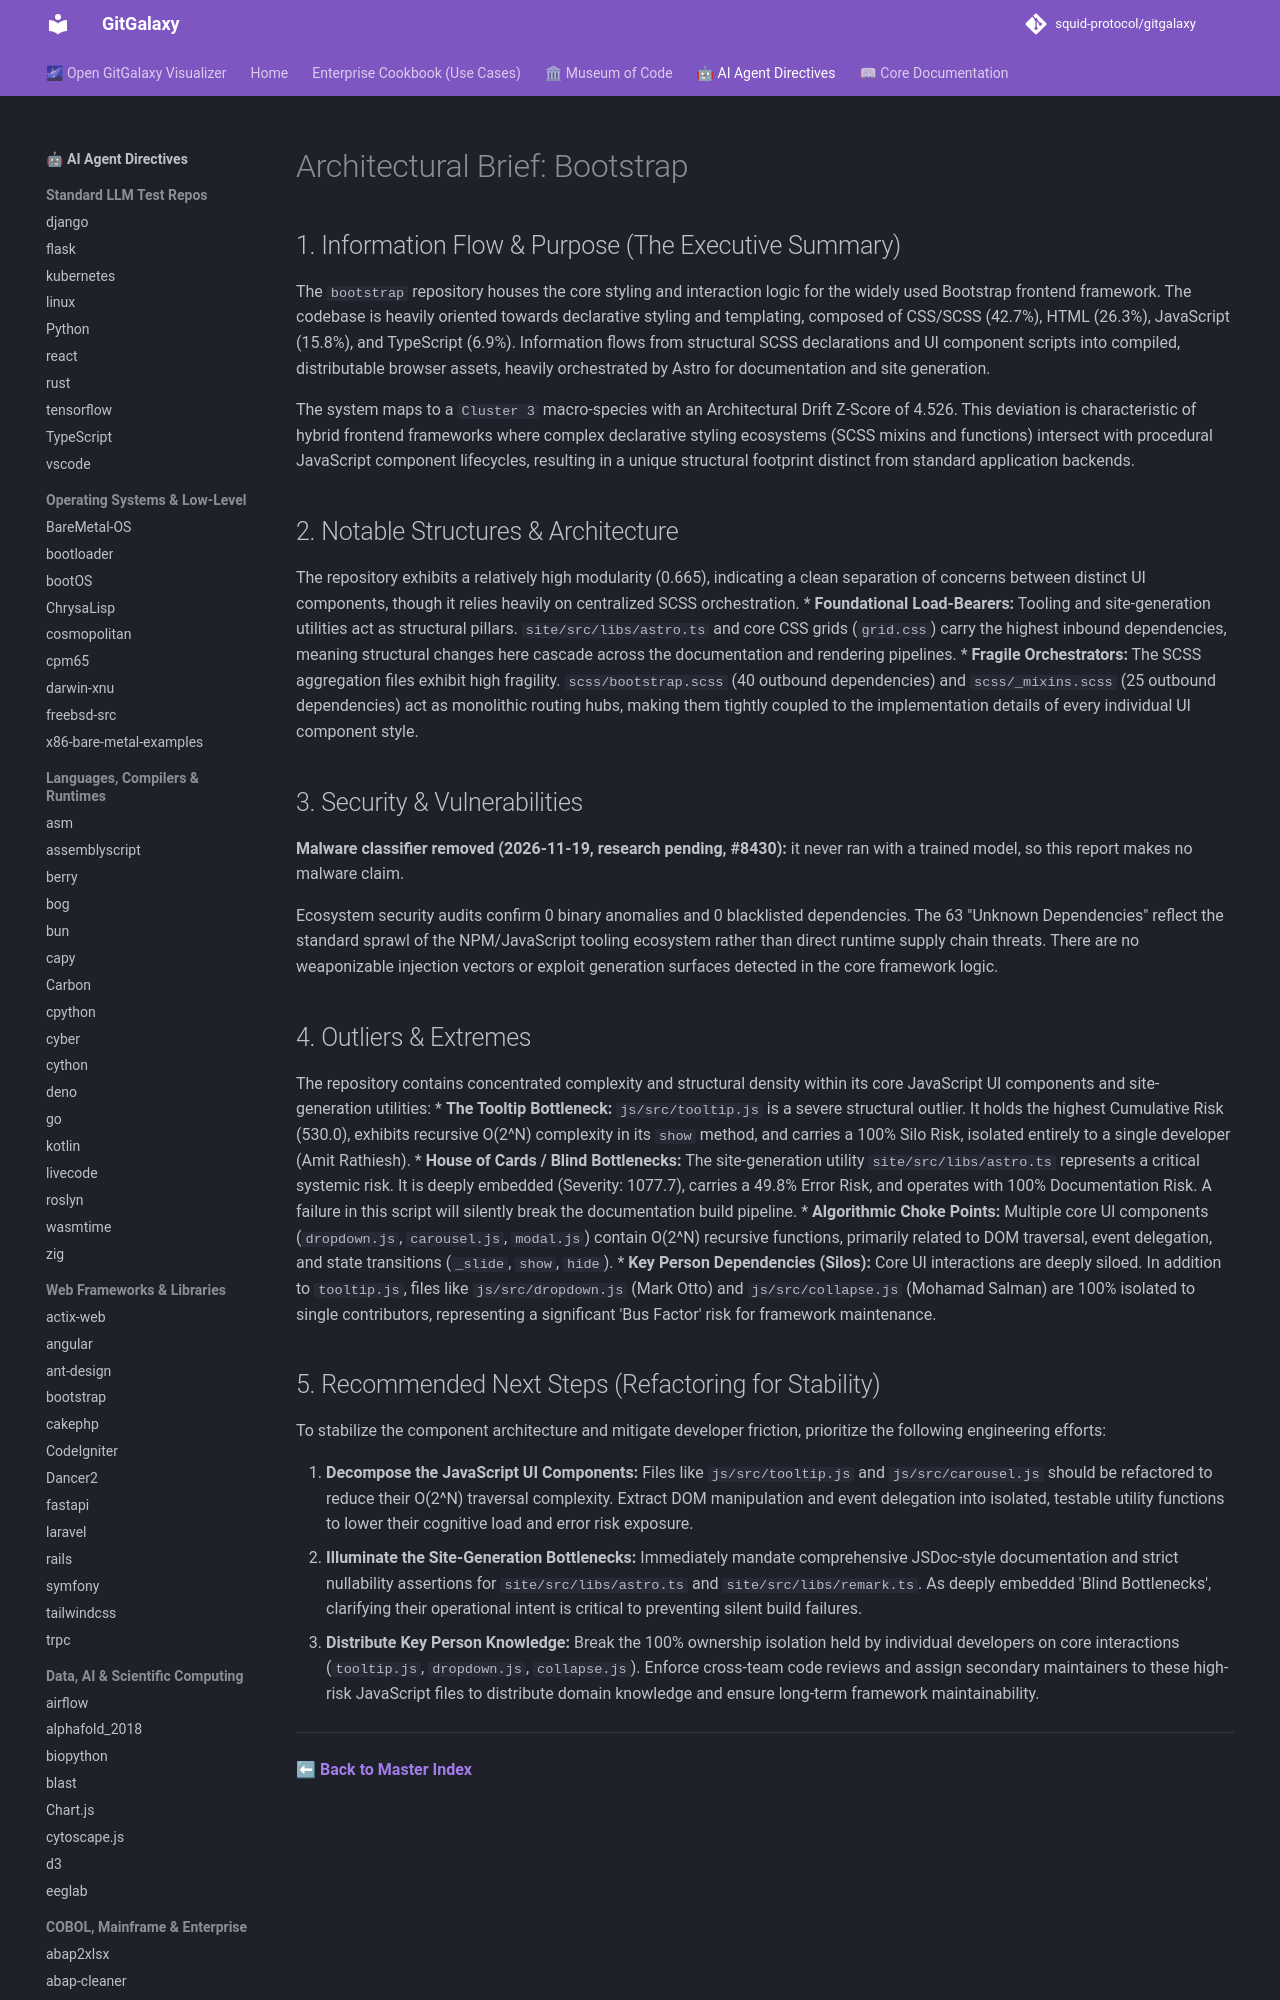

repository: squid-protocol/gitgalaxy · page: LLM-reports/bootstrap_llm_report/index.html · generator: mkdocs

---
description: "The `bootstrap` repository houses the core styling and interaction logic for the widely used Bootstrap frontend framework. The codebase is heavily..."
---
# Architectural Brief: Bootstrap

## 1. Information Flow & Purpose (The Executive Summary)
The `bootstrap` repository houses the core styling and interaction logic for the widely used Bootstrap frontend framework. The codebase is heavily oriented towards declarative styling and templating, composed of CSS/SCSS (42.7%), HTML (26.3%), JavaScript (15.8%), and TypeScript (6.9%). Information flows from structural SCSS declarations and UI component scripts into compiled, distributable browser assets, heavily orchestrated by Astro for documentation and site generation.

The system maps to a `Cluster 3` macro-species with an Architectural Drift Z-Score of 4.526. This deviation is characteristic of hybrid frontend frameworks where complex declarative styling ecosystems (SCSS mixins and functions) intersect with procedural JavaScript component lifecycles, resulting in a unique structural footprint distinct from standard application backends.

## 2. Notable Structures & Architecture
The repository exhibits a relatively high modularity (0.665), indicating a clean separation of concerns between distinct UI components, though it relies heavily on centralized SCSS orchestration.
* **Foundational Load-Bearers:** Tooling and site-generation utilities act as structural pillars. `site/src/libs/astro.ts` and core CSS grids (`grid.css`) carry the highest inbound dependencies, meaning structural changes here cascade across the documentation and rendering pipelines.
* **Fragile Orchestrators:** The SCSS aggregation files exhibit high fragility. `scss/bootstrap.scss` (40 outbound dependencies) and `scss/_mixins.scss` (25 outbound dependencies) act as monolithic routing hubs, making them tightly coupled to the implementation details of every individual UI component style.
